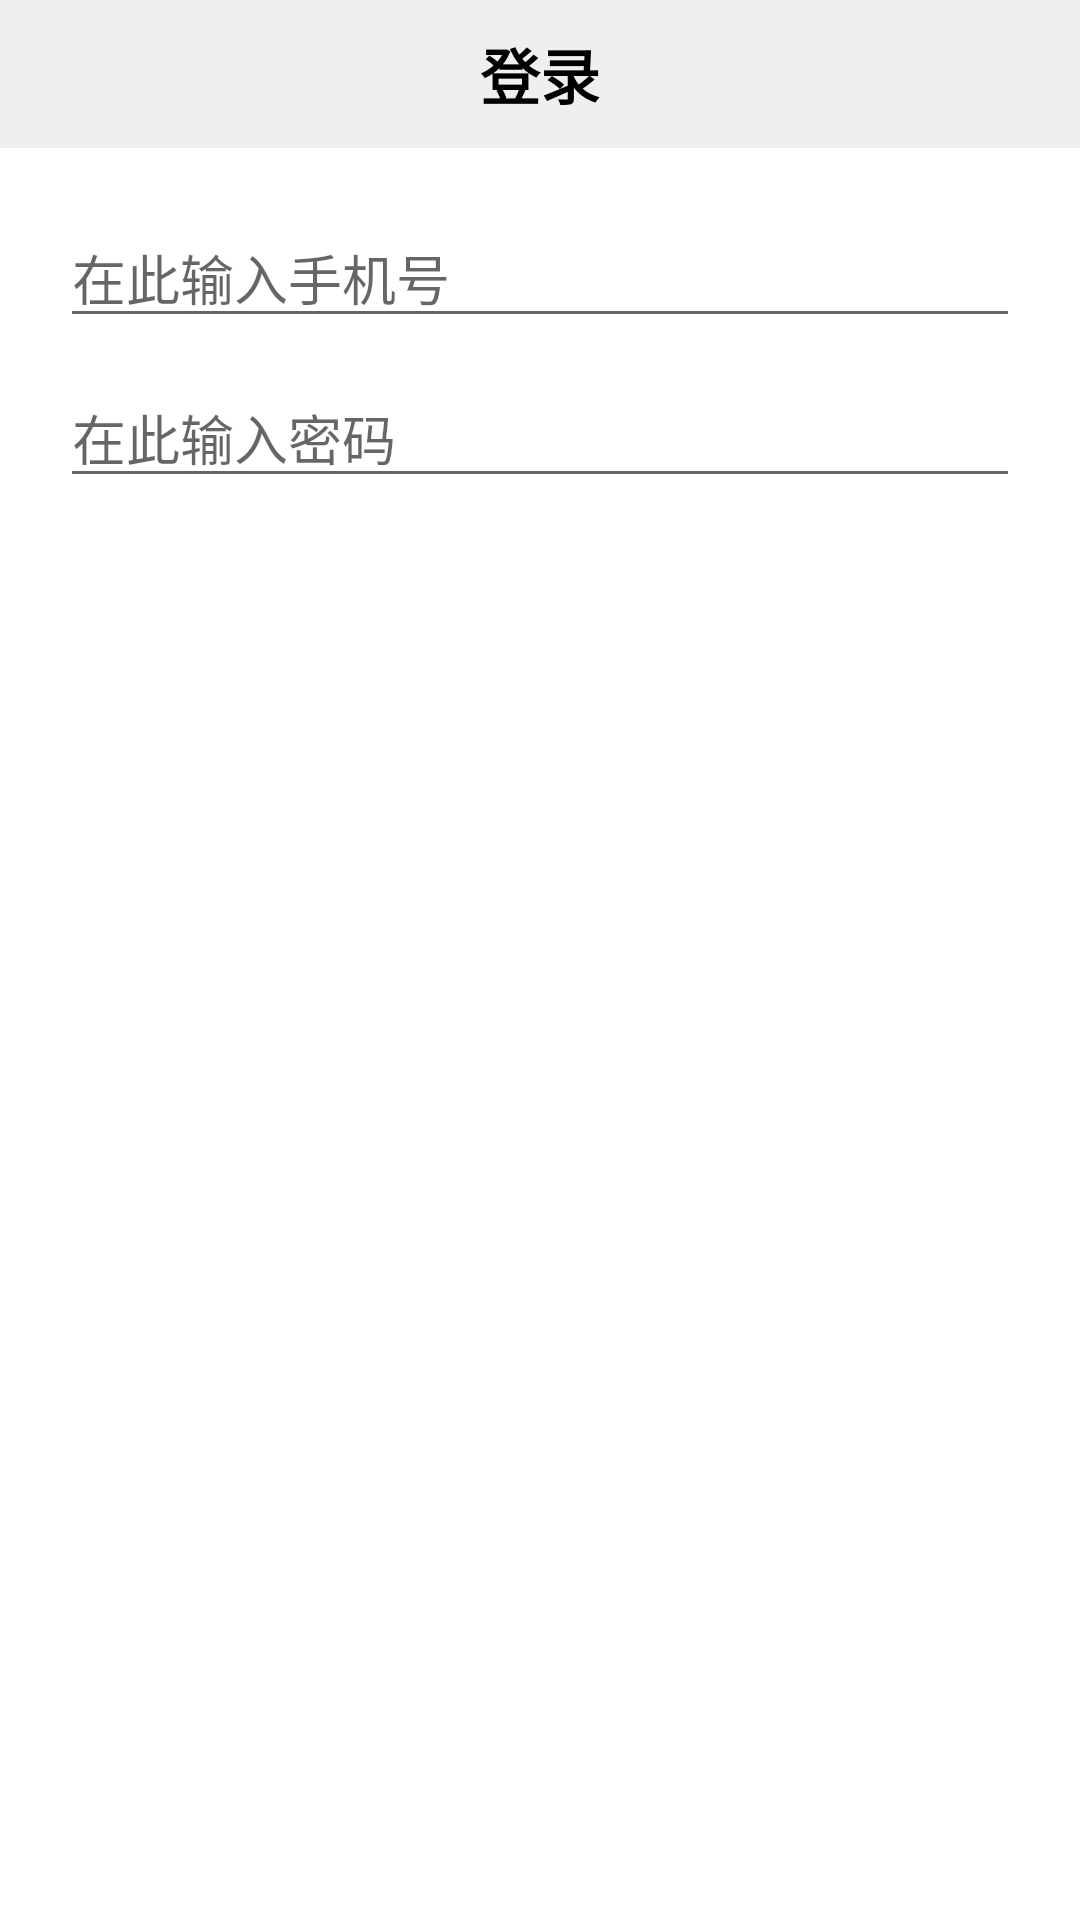

Write the Android layout XML for this screen, with the resource values it uses.
<!-- AndroidManifest.xml: application theme MyTheme -->
<!-- res/layout/activity_login.xml -->
<?xml version="1.0" encoding="utf-8"?>
<RelativeLayout xmlns:android="http://schemas.android.com/apk/res/android"
    android:layout_width="match_parent"
    android:layout_height="match_parent">

    <RelativeLayout
        android:id="@+id/rl_login_action_bar"
        android:layout_width="match_parent"
        android:layout_height="wrap_content"
        android:background="@color/app_gray_light"
        android:paddingVertical="10dp">

        <TextView
            android:layout_width="wrap_content"
            android:layout_height="wrap_content"
            android:layout_centerInParent="true"
            android:text="登录"
            android:textColor="@color/app_black"
            android:textSize="20sp"
            android:textStyle="bold" />

    </RelativeLayout>

    <RelativeLayout
        android:layout_width="match_parent"
        android:layout_height="match_parent"
        android:layout_below="@id/rl_login_action_bar"
        android:background="@color/app_white"
        android:padding="20dp">

        <EditText
            android:id="@+id/edt_login_telephone_number"
            android:layout_width="match_parent"
            android:layout_height="wrap_content"
            android:hint="在此输入手机号"
            android:singleLine="true" />

        <EditText
            android:id="@+id/edt_login_password"
            android:layout_width="match_parent"
            android:layout_height="wrap_content"
            android:layout_below="@id/edt_login_telephone_number"
            android:layout_marginTop="10dp"
            android:hint="在此输入密码"
            android:inputType="textPassword"
            android:password="true"
            android:singleLine="true" />

        <Button
            android:id="@+id/btn_login_login"
            style="@style/ButtonStyle"
            android:layout_width="match_parent"
            android:layout_height="wrap_content"
            android:layout_below="@id/edt_login_password"
            android:layout_marginTop="20dp"
            android:text="登录" />

        <ImageView
            android:id="@+id/iv_login_app_ic"
            android:layout_width="60dp"
            android:layout_height="60dp"
            android:layout_alignParentBottom="true"
            android:layout_centerHorizontal="true"
            android:src="@drawable/ic_pic" />

    </RelativeLayout>

</RelativeLayout>
<!-- resources referenced by this layout -->
<resources>
  <color name="app_black">#FF000000</color>
  <color name="app_gray_light">#EFEFEF</color>
  <color name="app_white">#FFFFFFFF</color>
  <!-- drawable ic_pic: png bitmap (mipmap-hdpi, 17158 bytes) -->
  <style name="ButtonStyle" parent="Widget.MaterialComponents.Button.TextButton">
          <item name="android:textSize">20sp</item>
          <item name="android:textColor">@color/app_white</item>
          <item name="android:backgroundTint">@color/app_theme_dark</item>
      </style>
  <style name="MyTheme" parent="Theme.MaterialComponents.Light.NoActionBar">
          <item name="android:colorPrimary">@color/app_white</item>
          <item name="android:colorPrimaryDark">@color/app_white</item>
      </style>
  <color name="app_theme_dark">#84FFD8</color>
</resources>
